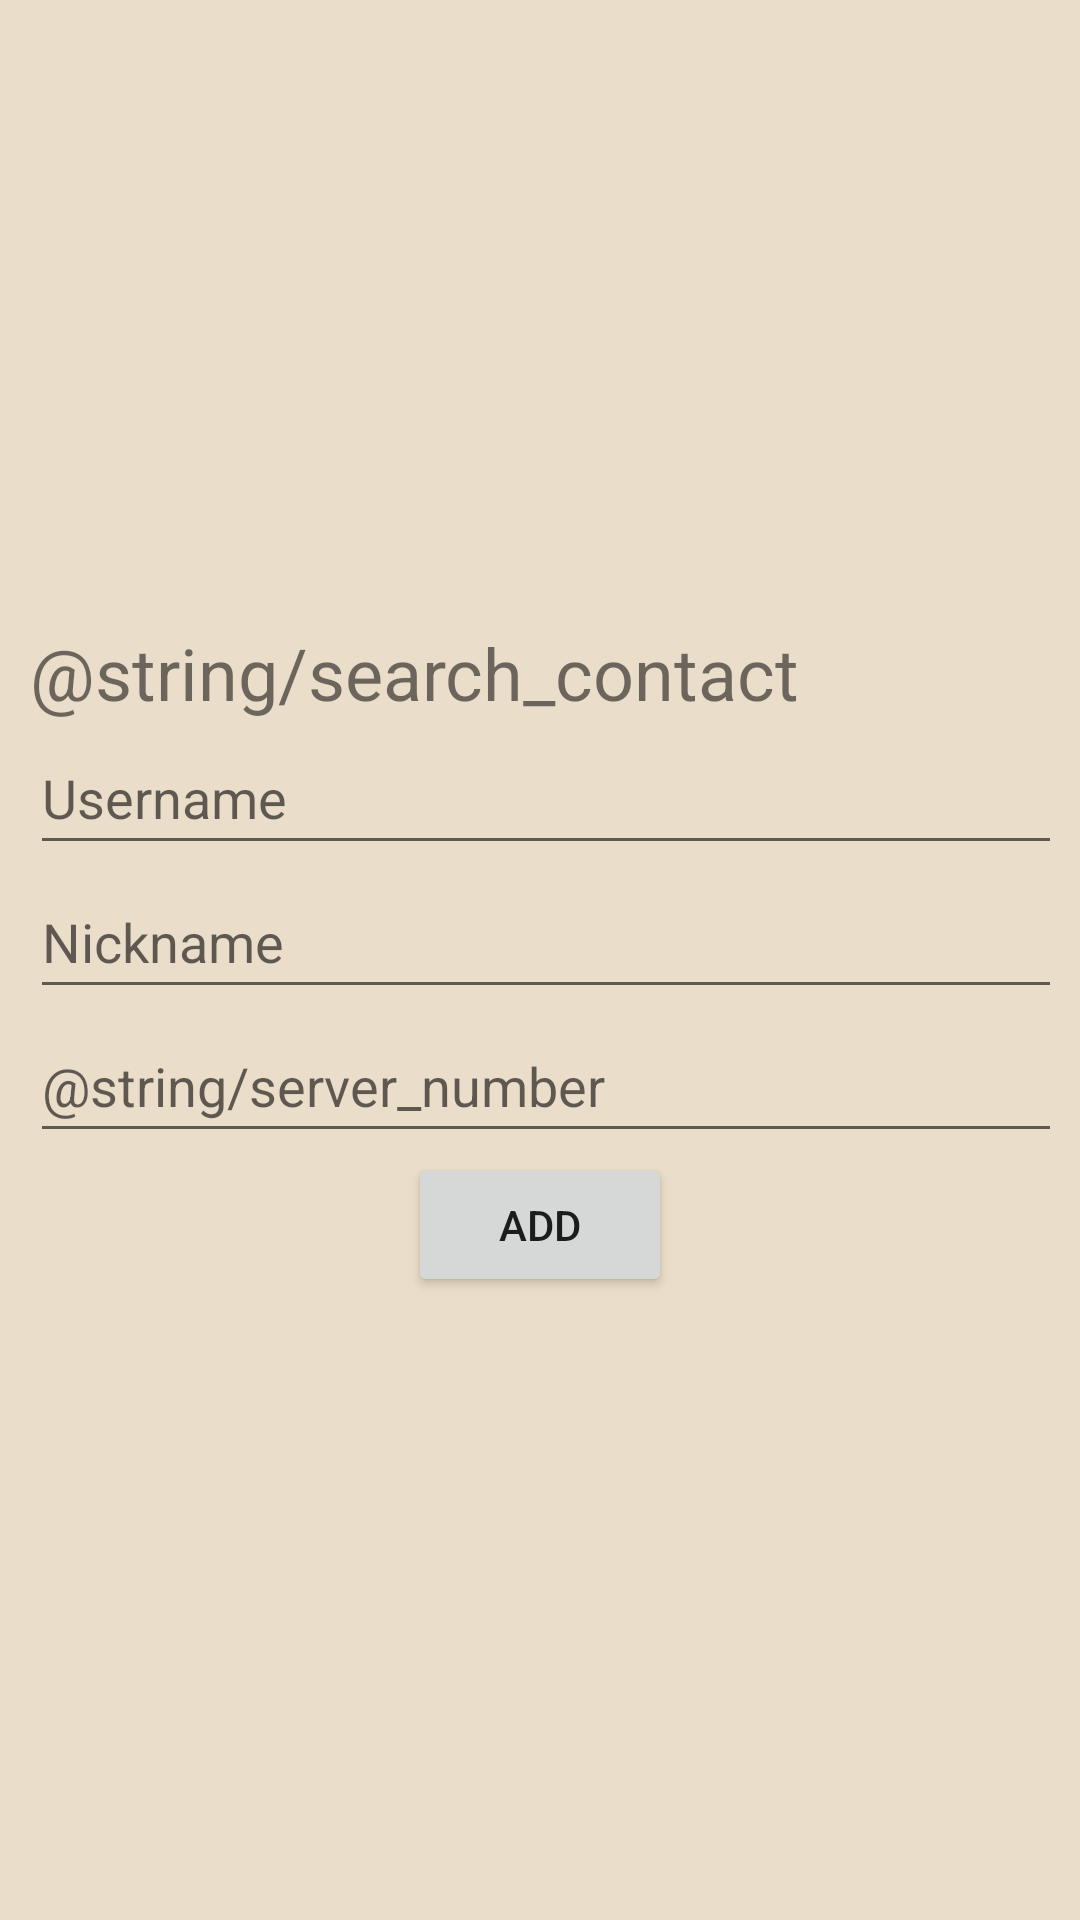

Layout XML and referenced resources for this Android screen:
<!-- AndroidManifest.xml: application theme Theme.Whatsapp3 -->
<!-- res/layout/activity_form.xml -->
<?xml version="1.0" encoding="utf-8"?>
<androidx.constraintlayout.widget.ConstraintLayout xmlns:android="http://schemas.android.com/apk/res/android"
    xmlns:app="http://schemas.android.com/apk/res-auto"
    xmlns:tools="http://schemas.android.com/tools"
    android:layout_width="match_parent"
    android:layout_height="match_parent"
    tools:context=".Activities.FormActivity"
    android:gravity="center_horizontal"
    android:background="#EADDC9">

    <LinearLayout
        android:layout_width="match_parent"
        android:layout_height="wrap_content"
        android:layout_margin="10dp"
        android:orientation="vertical"
        app:layout_constraintBottom_toBottomOf="parent"
        app:layout_constraintEnd_toEndOf="parent"
        app:layout_constraintStart_toStartOf="parent"
        app:layout_constraintTop_toTopOf="parent">


        <TextView
            android:id="@+id/textView4"
            android:layout_width="match_parent"
            android:layout_height="wrap_content"
            android:text="@string/search_contact"
            android:textSize="24sp" />

        <EditText
            android:id="@+id/editContact"
            android:layout_width="372dp"
            android:layout_height="wrap_content"
            android:autofillHints=""
            android:ems="10"
            android:hint="@string/usernameHint"
            android:inputType="textPersonName"
            android:minHeight="48dp" />

        <EditText
            android:id="@+id/searchNickname"
            android:layout_width="372dp"
            android:layout_height="wrap_content"
            android:autofillHints=""
            android:ems="10"
            android:hint="@string/nickname"
            android:inputType="textPersonName"
            android:minHeight="48dp" />

        <EditText
            android:id="@+id/searchServer"
            android:layout_width="372dp"
            android:layout_height="wrap_content"
            android:autofillHints=""
            android:ems="10"
            android:hint="@string/server_number"
            android:inputType="textPersonName"
            android:minHeight="48dp" />


        <Button
            android:id="@+id/saveBtn"
            android:layout_width="wrap_content"
            android:layout_height="wrap_content"
            android:layout_gravity="center_horizontal"
            android:text="@string/add" />
    </LinearLayout>
</androidx.constraintlayout.widget.ConstraintLayout>
<!-- resources referenced by this layout -->
<resources>
  <string name="add">Add</string>
  <string name="nickname">Nickname</string>
  <string name="usernameHint">Username</string>
  <style name="Theme.Whatsapp3" parent="Theme.MaterialComponents.DayNight.DarkActionBar">
          
          <item name="colorPrimary">@color/purple_500</item>
          <item name="colorPrimaryVariant">@color/purple_700</item>
          <item name="colorOnPrimary">@color/white</item>
          
          <item name="colorSecondary">@color/teal_200</item>
          <item name="colorSecondaryVariant">@color/teal_700</item>
          <item name="colorOnSecondary">@color/black</item>
          
          <item name="android:statusBarColor" tools:targetApi="l">?attr/colorPrimaryVariant</item>
          
      </style>
  <color name="purple_500">#FF6200EE</color>
  <color name="purple_700">#FF3700B3</color>
  <color name="white">#FFFFFFFF</color>
  <color name="teal_200">#FF03DAC5</color>
  <color name="teal_700">#FF018786</color>
  <color name="black">#FF000000</color>
</resources>
